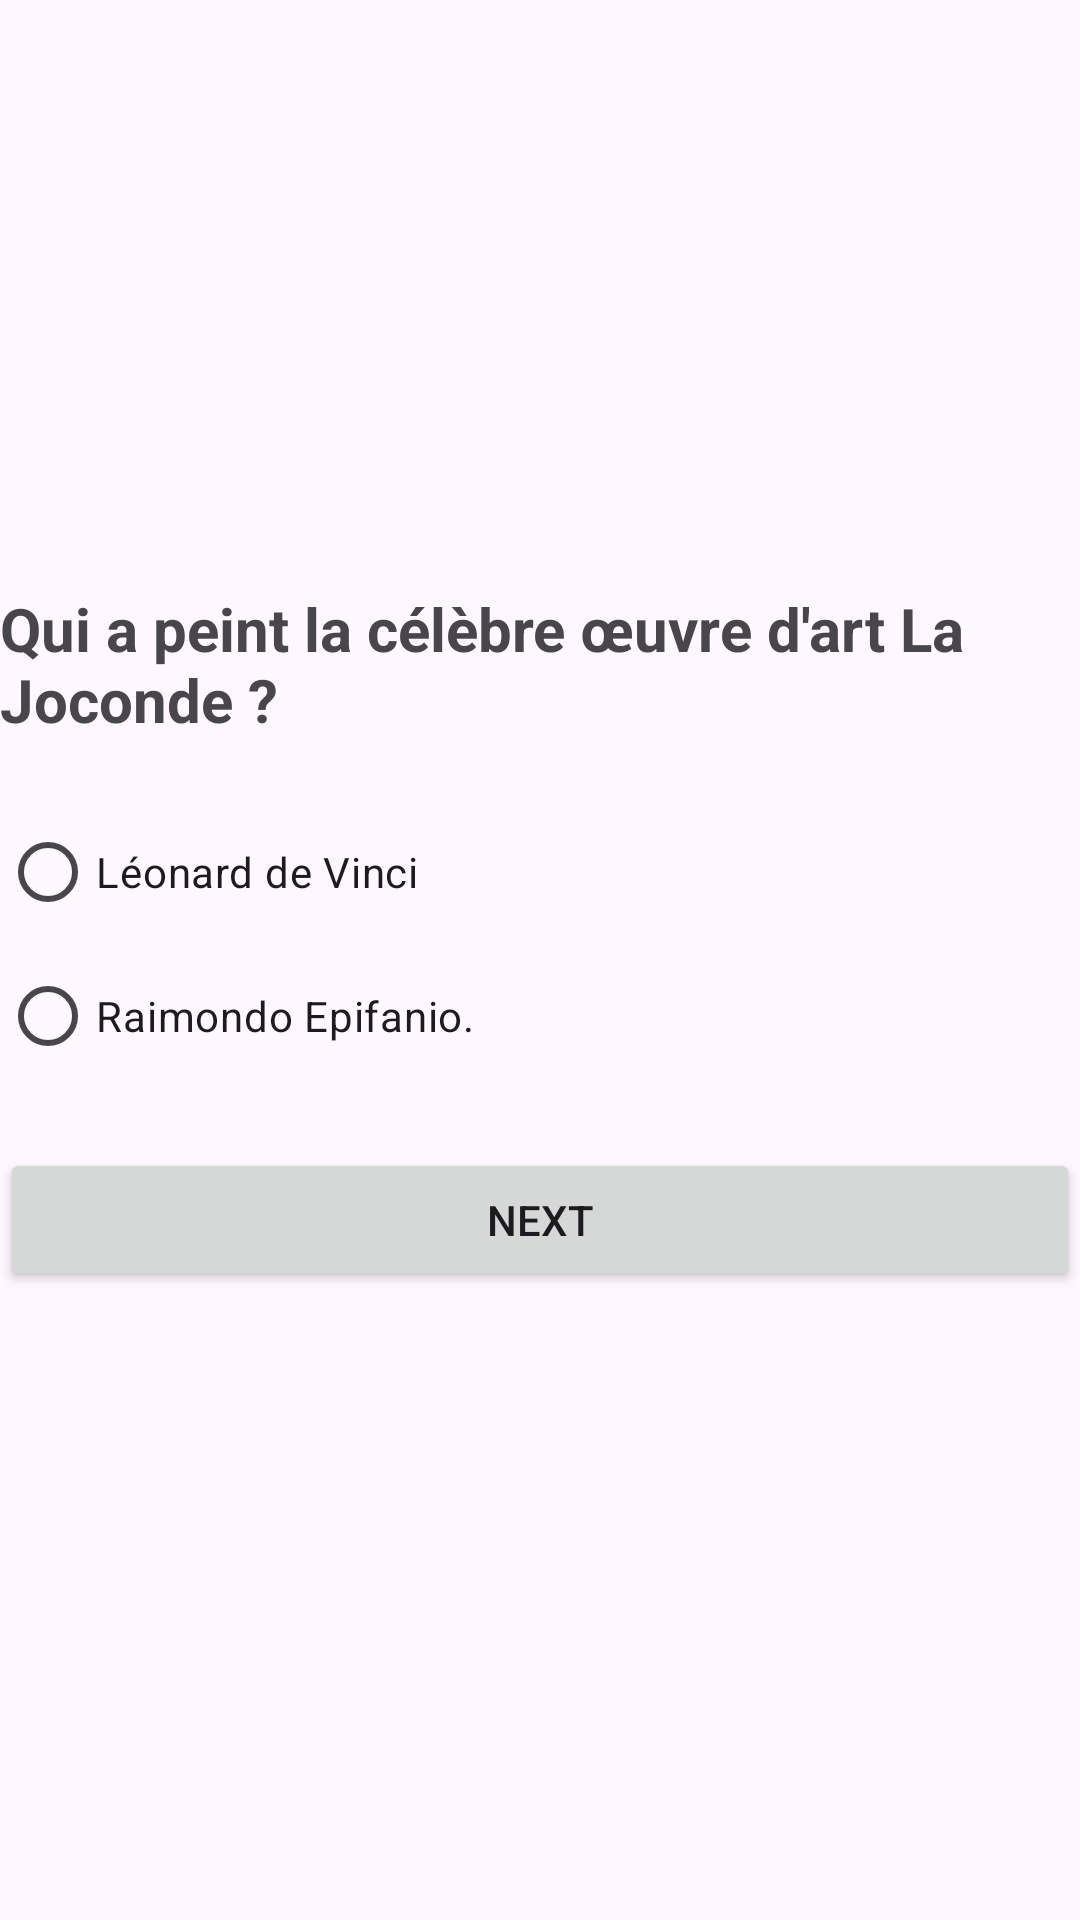

This screen was rendered from an Android layout file. Write that file and the resources it references.
<!-- AndroidManifest.xml: application theme Theme.Material3.Light -->
<!-- res/layout/activity_quiz2.xml -->
<?xml version="1.0" encoding="utf-8"?>
<LinearLayout xmlns:android="http://schemas.android.com/apk/res/android"
    xmlns:app="http://schemas.android.com/apk/res-auto"
    xmlns:tools="http://schemas.android.com/tools"
    android:layout_width="match_parent"
    android:layout_height="match_parent"
    tools:context=".quiz2"
    android:orientation="vertical"
    android:layout_marginLeft="20dp"
    android:layout_marginRight="20dp"
    android:gravity="center">

    <TextView
        android:id="@+id/countdownTextView"
        android:layout_width="267dp"
        android:layout_height="wrap_content"
        android:layout_marginBottom="16dp"
        android:textColor="@color/black"
        android:textSize="20sp"
        android:textStyle="bold" />

    <ImageView
        android:layout_width="383dp"
        android:layout_height="wrap_content"
        android:src="@drawable/q2" />
    <TextView
        android:layout_width="wrap_content"
        android:layout_height="wrap_content"
        android:text="Qui a peint la célèbre œuvre d'art La Joconde ?"
        android:textSize="20sp"
        android:layout_marginBottom="20sp"
        android:textStyle="bold"/>

    <RadioGroup
        android:layout_width="match_parent"
        android:layout_height="wrap_content"
        android:id="@+id/rg">

        <RadioButton
            android:id="@+id/rb1"
            android:layout_width="wrap_content"
            android:layout_height="wrap_content"
            android:layout_weight="1"
            android:text="Léonard de Vinci" />

        <RadioButton
            android:id="@+id/rb2"
            android:layout_width="wrap_content"
            android:layout_height="wrap_content"
            android:layout_weight="1"
            android:text="Raimondo Epifanio." />

    </RadioGroup>

    <Button
        android:id="@+id/bNext"
        android:layout_width="match_parent"
        android:layout_height="wrap_content"
        android:text="Next"
        android:layout_marginTop="20dp"/>
    <ImageView
        android:layout_width="239dp"
        android:layout_height="56dp"
        android:src="@drawable/logo"/>

</LinearLayout>
<!-- resources referenced by this layout -->
<resources>

  <!-- not gathered from this repository: default colours our renderer supplied (Android Studio template values) -->
  <color name="black">#FF000000</color>
</resources>
